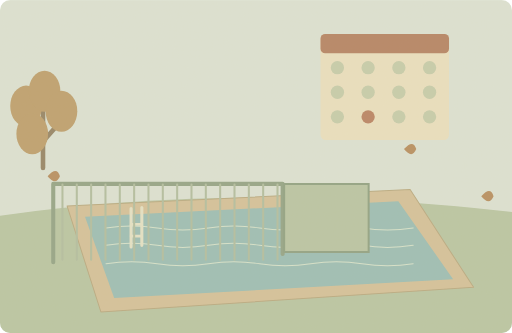
t = 0.00 s
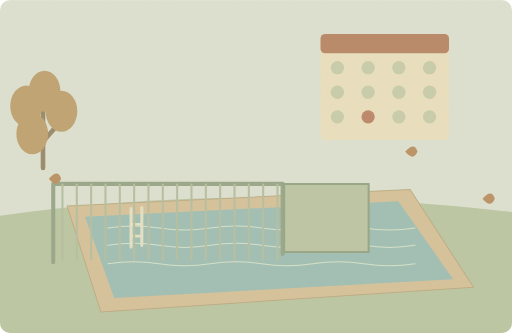
t = 1.50 s
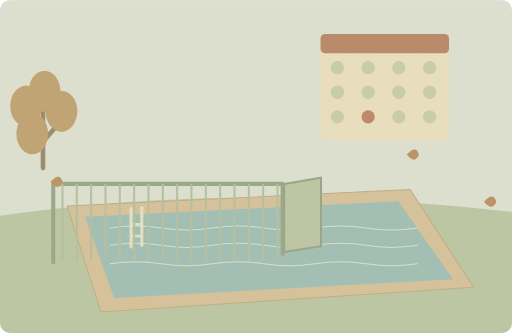
t = 3.38 s
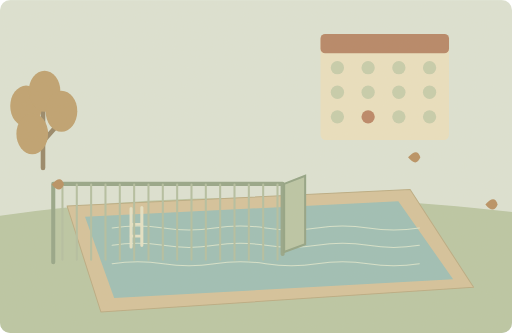
t = 5.00 s
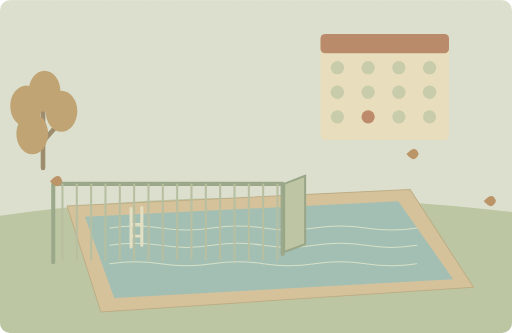
t = 7.00 s
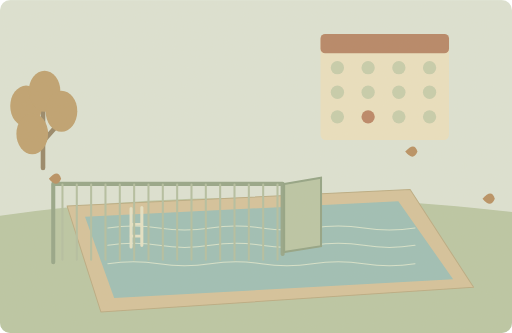
t = 8.50 s

The animated SVG that drew these frames (rendered in a browser with its animation timeline set to each time). Animation: 7 SMIL elements (animate=1,animateTransform=6); one cycle of 10.00 s, repeats indefinitely.

<svg xmlns="http://www.w3.org/2000/svg" width="1000" height="650" viewBox="0 0 1000 650" role="img" aria-labelledby="title desc"><title id="title">单词小故事</title><desc id="desc">Our local swimming pool will open again in October.</desc><metadata>{"wordId": "october", "dailyExample": "Our local swimming pool will open again in October.", "source": "https://github.com/go1app/word-atlas/blob/main/public/atlas/entries/1.json", "attribution": "Word Atlas contributors — CC BY 4.0", "license": "https://creativecommons.org/licenses/by/4.0/", "changes": "New original vector animation interpreting the daily example.", "durationSeconds": 10}</metadata><defs><clipPath id="frame"><rect width="1000" height="650" rx="20"/></clipPath><filter id="paper"><feTurbulence type="fractalNoise" baseFrequency=".74" numOctaves="3" stitchTiles="stitch"/><feColorMatrix type="saturate" values="0"/><feComponentTransfer><feFuncA type="linear" slope=".065"/></feComponentTransfer><feBlend in="SourceGraphic" mode="soft-light"/></filter><filter id="glow" x="-100%" y="-100%" width="300%" height="300%"><feGaussianBlur stdDeviation="8"/></filter></defs><g clip-path="url(#frame)"><rect x="0" y="0" width="1000" height="650" rx="0" fill="#dce4d6" /><path d="M0 421Q480 354 1000 414V650H0Z" fill="#b9c6a4" stroke="none" stroke-width="2" stroke-linecap="round" stroke-linejoin="round" /><path d="M131 402L801 370 925 561 197 609Z" fill="#d4c29a" stroke="#b9aa81" stroke-width="2" stroke-linecap="round" stroke-linejoin="round" /><path d="M166 423L778 393 885 545 223 582Z" fill="#9abeb6" stroke="none" stroke-width="2" stroke-linecap="round" stroke-linejoin="round" /><g><animateTransform attributeName="transform" type="translate" values="-6 0;6 0;-6 0" keyTimes="0;.5;1" dur="10s" repeatCount="indefinite"/><path d="M213 445q50 -8 100 0t100 0t100 0t100 0t100 0t100 0" fill="none" stroke="#d6e4cd" stroke-width="2" stroke-linecap="round" stroke-linejoin="round" /></g><g><animateTransform attributeName="transform" type="translate" values="-6 0;6 0;-6 0" keyTimes="0;.5;1" dur="10s" repeatCount="indefinite"/><path d="M213 479q50 -8 100 0t100 0t100 0t100 0t100 0t100 0" fill="none" stroke="#d6e4cd" stroke-width="2" stroke-linecap="round" stroke-linejoin="round" /></g><g><animateTransform attributeName="transform" type="translate" values="-6 0;6 0;-6 0" keyTimes="0;.5;1" dur="10s" repeatCount="indefinite"/><path d="M213 515q50 -8 100 0t100 0t100 0t100 0t100 0t100 0" fill="none" stroke="#d6e4cd" stroke-width="2" stroke-linecap="round" stroke-linejoin="round" /></g><path d="M256 407V482M277 405V479" fill="none" stroke="#e5e3c8" stroke-width="6" stroke-linecap="round" stroke-linejoin="round" /><path d="M256 438H277M256 461H277" fill="none" stroke="#e5e3c8" stroke-width="5" stroke-linecap="round" stroke-linejoin="round" /><rect x="626" y="66" width="251" height="207" rx="10" fill="#ebe1c1" /><rect x="626" y="66" width="251" height="38" rx="9" fill="#b48262" /><circle cx="659" cy="132" r="13" fill="#c5cdac" /><circle cx="719" cy="132" r="13" fill="#c5cdac" /><circle cx="779" cy="132" r="13" fill="#c5cdac" /><circle cx="839" cy="132" r="13" fill="#c5cdac" /><circle cx="659" cy="180" r="13" fill="#c5cdac" /><circle cx="719" cy="180" r="13" fill="#c5cdac" /><circle cx="779" cy="180" r="13" fill="#c5cdac" /><circle cx="839" cy="180" r="13" fill="#c5cdac" /><circle cx="659" cy="228" r="13" fill="#c5cdac" /><circle cx="719" cy="228" r="13" fill="#b88262" /><circle cx="779" cy="228" r="13" fill="#c5cdac" /><circle cx="839" cy="228" r="13" fill="#c5cdac" /><path d="M104 359H552M104 359V512M552 359V496" fill="none" stroke="#92a486" stroke-width="8" stroke-linecap="round" stroke-linejoin="round" /><path d="M122 360V507" fill="none" stroke="#b1bea0" stroke-width="4" stroke-linecap="round" stroke-linejoin="round" /><path d="M150 360V507" fill="none" stroke="#b1bea0" stroke-width="4" stroke-linecap="round" stroke-linejoin="round" /><path d="M178 360V507" fill="none" stroke="#b1bea0" stroke-width="4" stroke-linecap="round" stroke-linejoin="round" /><path d="M206 360V507" fill="none" stroke="#b1bea0" stroke-width="4" stroke-linecap="round" stroke-linejoin="round" /><path d="M234 360V507" fill="none" stroke="#b1bea0" stroke-width="4" stroke-linecap="round" stroke-linejoin="round" /><path d="M262 360V507" fill="none" stroke="#b1bea0" stroke-width="4" stroke-linecap="round" stroke-linejoin="round" /><path d="M290 360V507" fill="none" stroke="#b1bea0" stroke-width="4" stroke-linecap="round" stroke-linejoin="round" /><path d="M318 360V507" fill="none" stroke="#b1bea0" stroke-width="4" stroke-linecap="round" stroke-linejoin="round" /><path d="M346 360V507" fill="none" stroke="#b1bea0" stroke-width="4" stroke-linecap="round" stroke-linejoin="round" /><path d="M374 360V507" fill="none" stroke="#b1bea0" stroke-width="4" stroke-linecap="round" stroke-linejoin="round" /><path d="M402 360V507" fill="none" stroke="#b1bea0" stroke-width="4" stroke-linecap="round" stroke-linejoin="round" /><path d="M430 360V507" fill="none" stroke="#b1bea0" stroke-width="4" stroke-linecap="round" stroke-linejoin="round" /><path d="M458 360V507" fill="none" stroke="#b1bea0" stroke-width="4" stroke-linecap="round" stroke-linejoin="round" /><path d="M486 360V507" fill="none" stroke="#b1bea0" stroke-width="4" stroke-linecap="round" stroke-linejoin="round" /><path d="M514 360V507" fill="none" stroke="#b1bea0" stroke-width="4" stroke-linecap="round" stroke-linejoin="round" /><path d="M542 360V507" fill="none" stroke="#b1bea0" stroke-width="4" stroke-linecap="round" stroke-linejoin="round" /><path d="M555 359L720 359L720 492L555 492Z" fill="#b8c5a5" stroke="#8fa183" stroke-width="4"><animate attributeName="d" values="M555 359L720 359L720 492L555 492Z;M555 359L720 359L720 492L555 492Z;M555 359L596 343L596 477L555 492Z;M555 359L596 343L596 477L555 492Z;M555 359L720 359L720 492L555 492Z" keyTimes="0;.15;.4;.8;1" dur="10s" repeatCount="indefinite"/></path><path d="M84 328V204M84 255L50 219M84 276L122 233" fill="none" stroke="#938365" stroke-width="9" stroke-linecap="round" stroke-linejoin="round" /><ellipse cx="51" cy="207" rx="31" ry="40" fill="#bd9f6d"/><ellipse cx="87" cy="178" rx="31" ry="40" fill="#bd9f6d"/><ellipse cx="120" cy="217" rx="31" ry="40" fill="#bd9f6d"/><ellipse cx="63" cy="261" rx="31" ry="40" fill="#bd9f6d"/><g><animateTransform attributeName="transform" type="translate" values="0 -8;8 8;0 -8" keyTimes="0;.5;1" dur="10s" repeatCount="indefinite"/><path d="M93 352q18 -20 24 0q-8 20 -24 0Z" fill="#b68d5f" stroke="none" stroke-width="2" stroke-linecap="round" stroke-linejoin="round" /></g><g><animateTransform attributeName="transform" type="translate" values="0 -8;8 8;0 -8" keyTimes="0;.5;1" dur="10s" repeatCount="indefinite"/><path d="M940 391q18 -20 24 0q-8 20 -24 0Z" fill="#b68d5f" stroke="none" stroke-width="2" stroke-linecap="round" stroke-linejoin="round" /></g><g><animateTransform attributeName="transform" type="translate" values="0 -8;8 8;0 -8" keyTimes="0;.5;1" dur="10s" repeatCount="indefinite"/><path d="M789 299q18 -20 24 0q-8 20 -24 0Z" fill="#b68d5f" stroke="none" stroke-width="2" stroke-linecap="round" stroke-linejoin="round" /></g><rect width="1000" height="650" fill="#ddc8a0" opacity=".14" filter="url(#paper)" pointer-events="none"/></g></svg>
